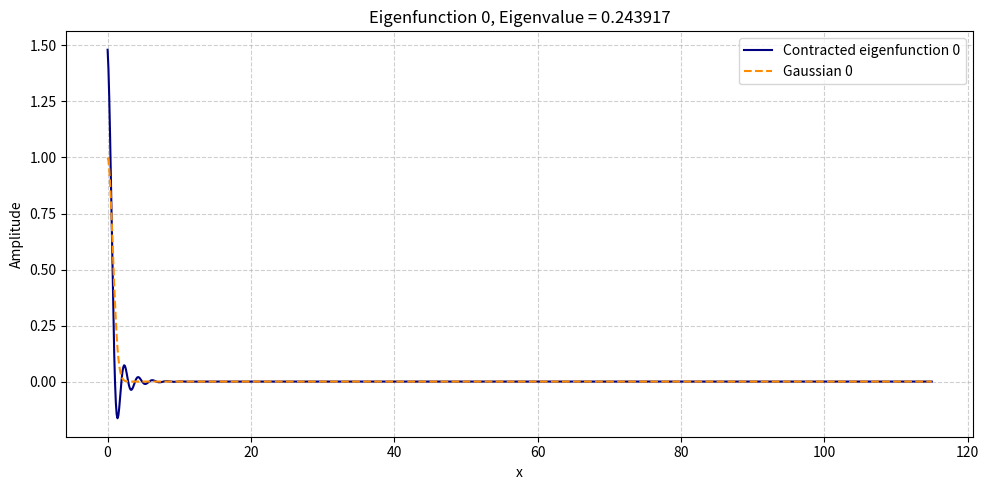
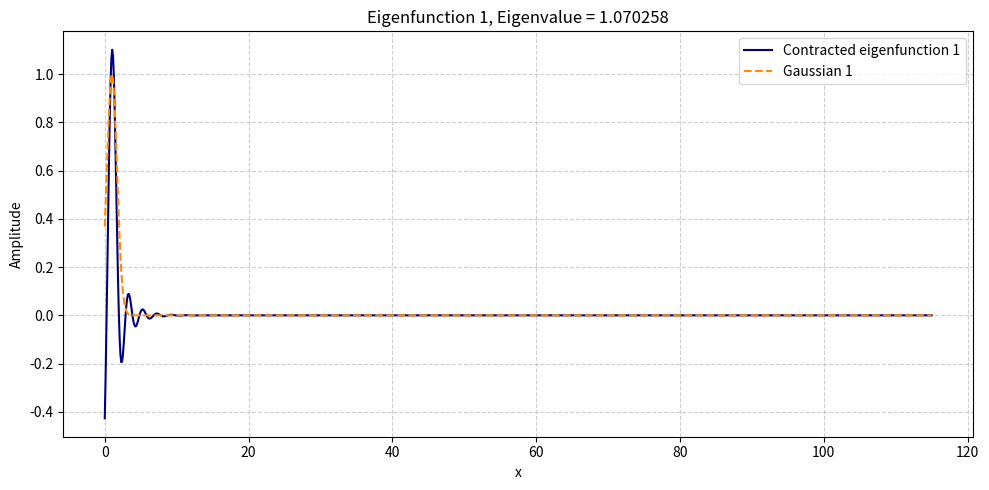
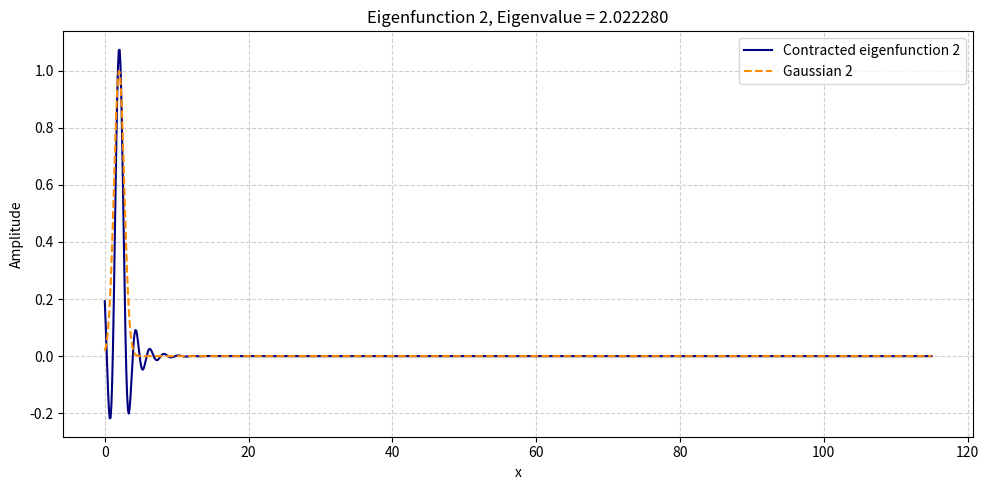
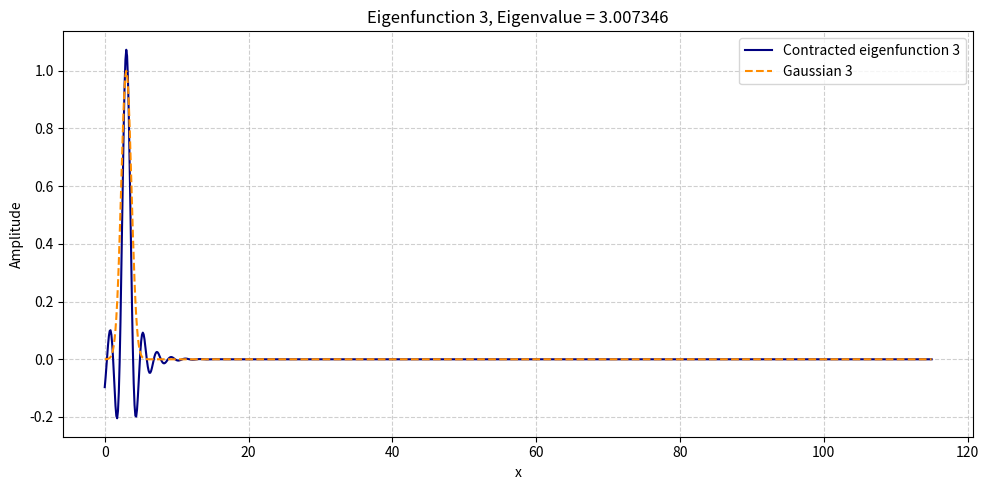
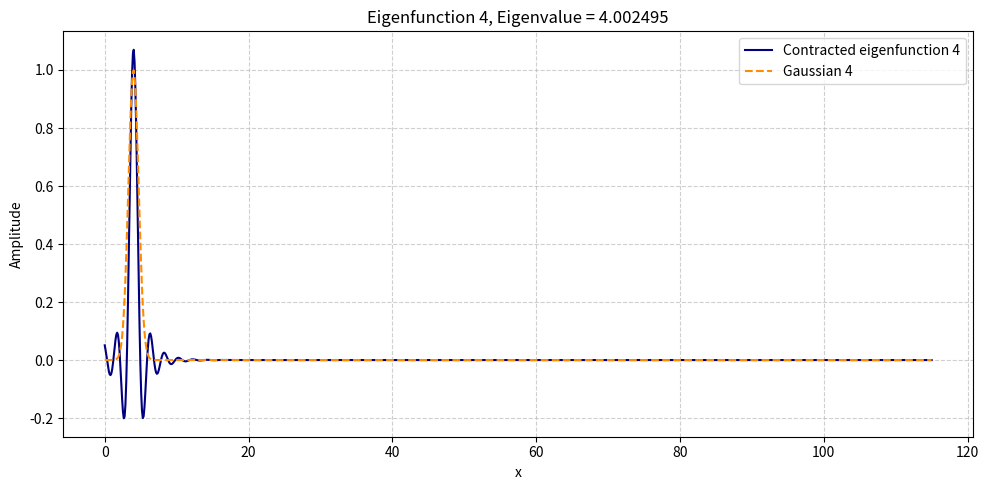
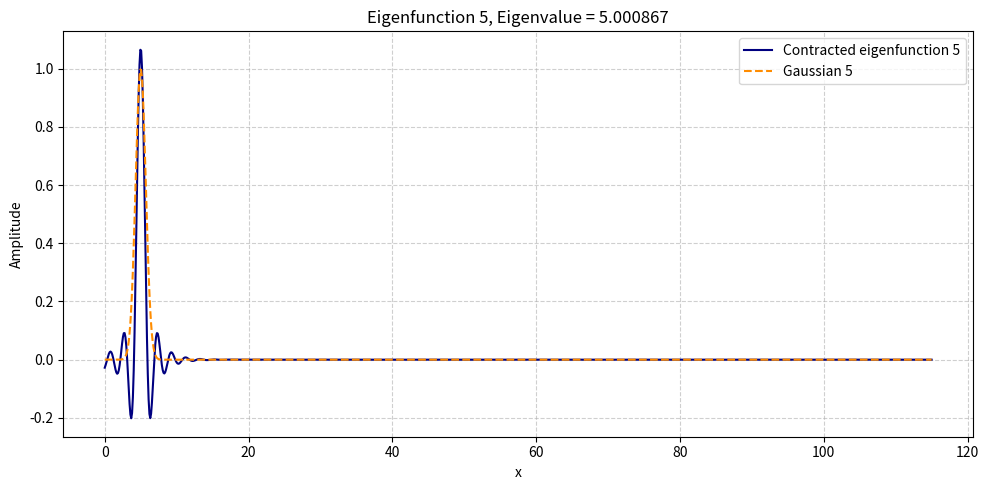
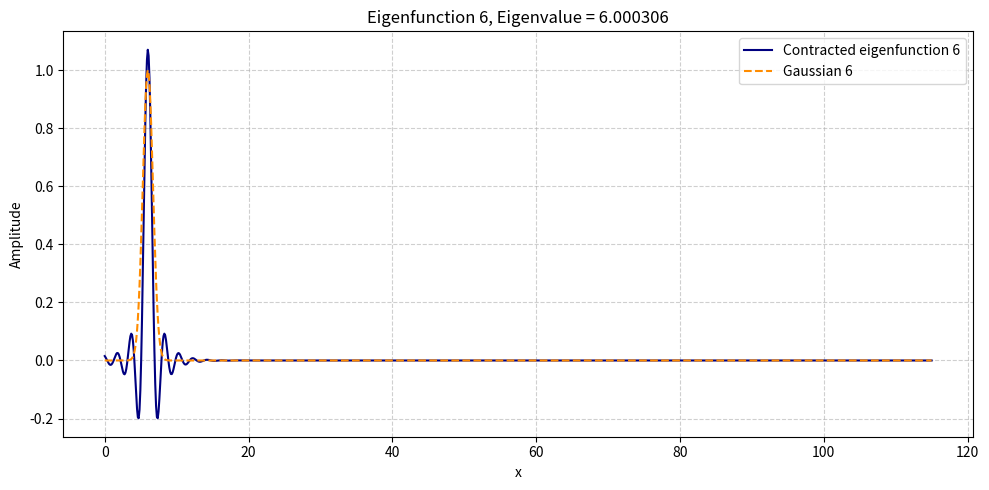
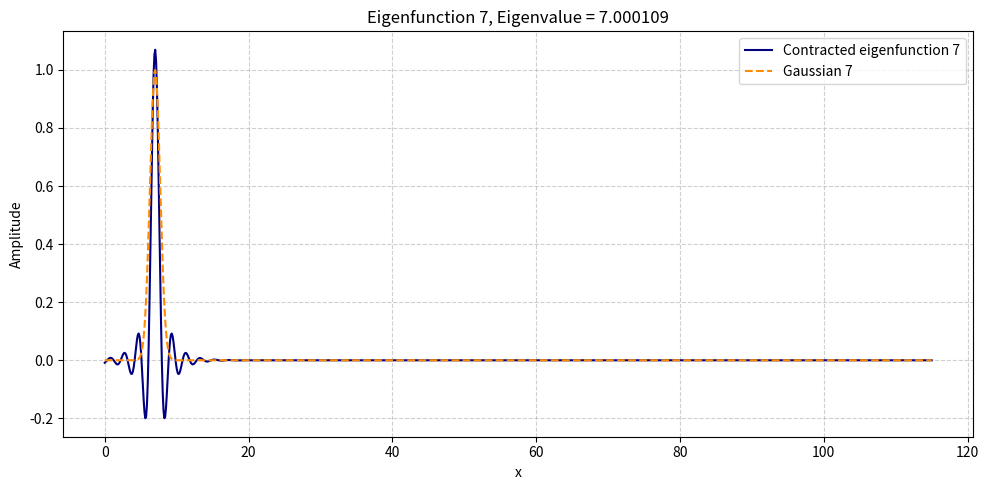
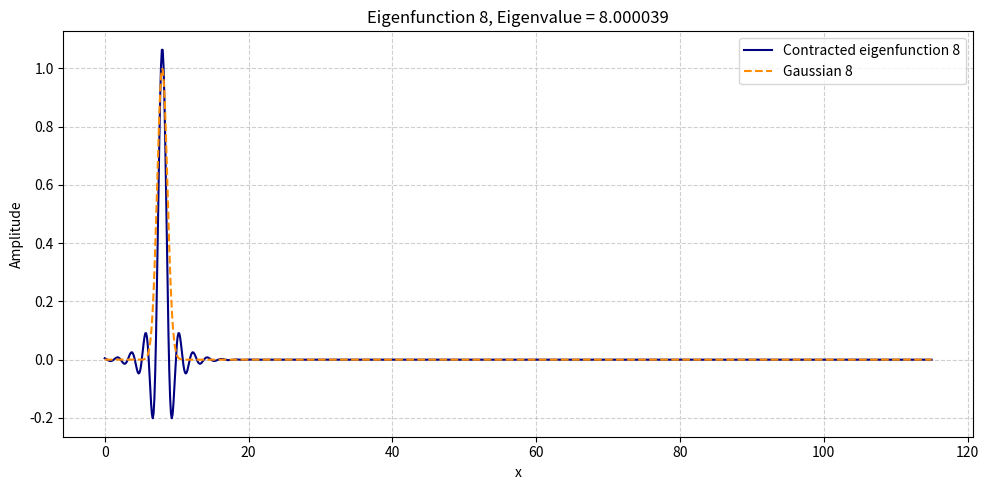
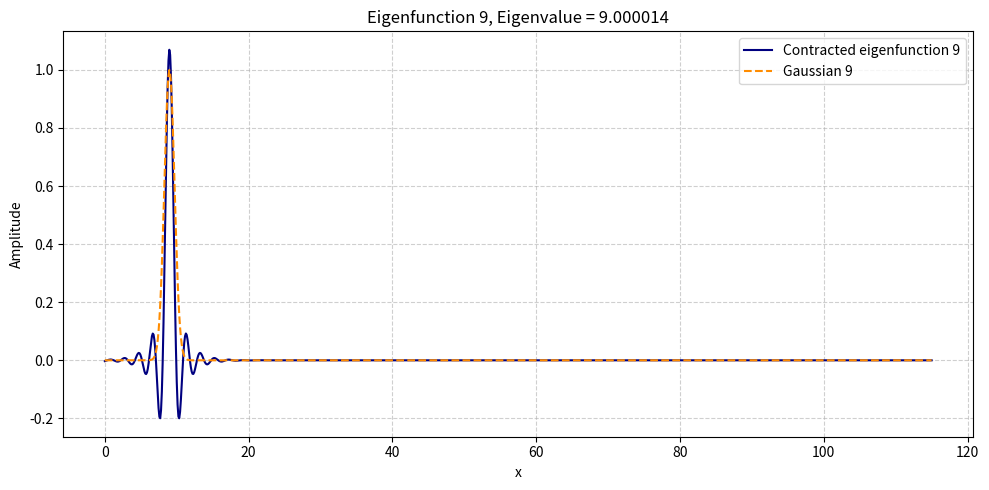
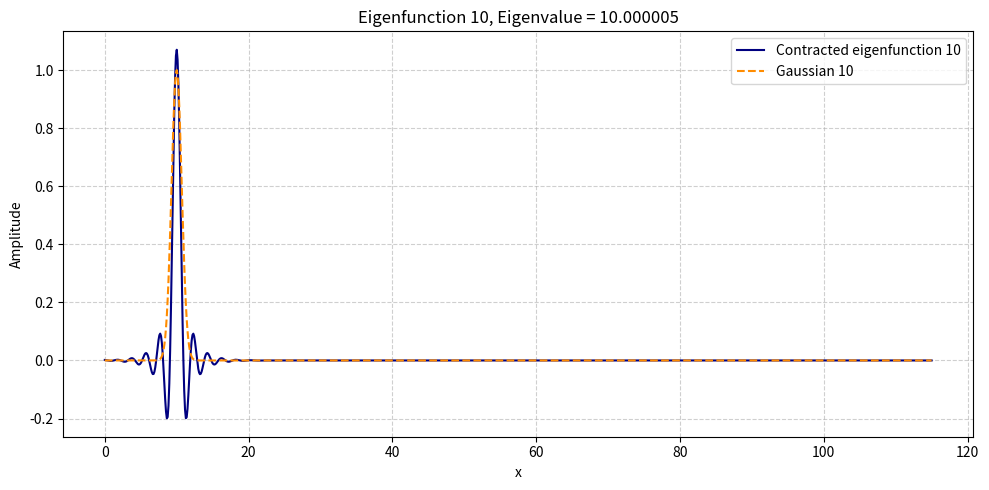
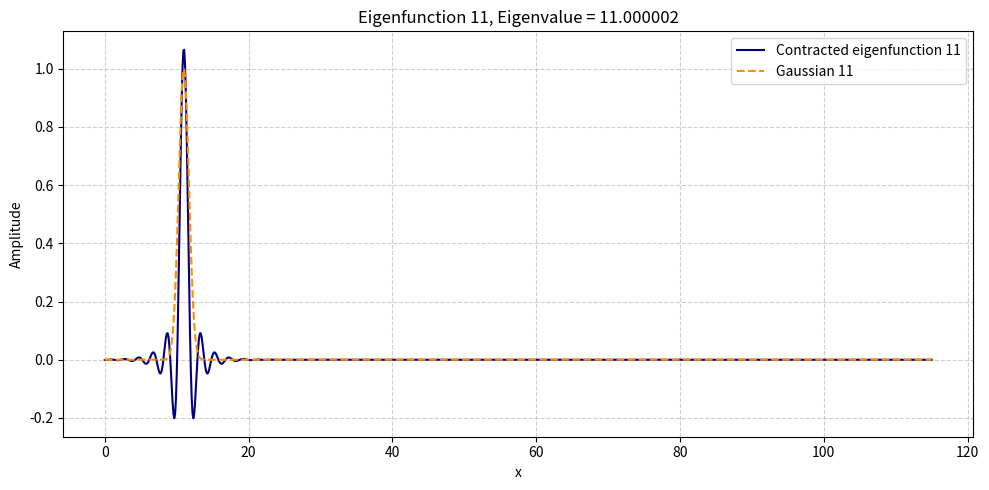
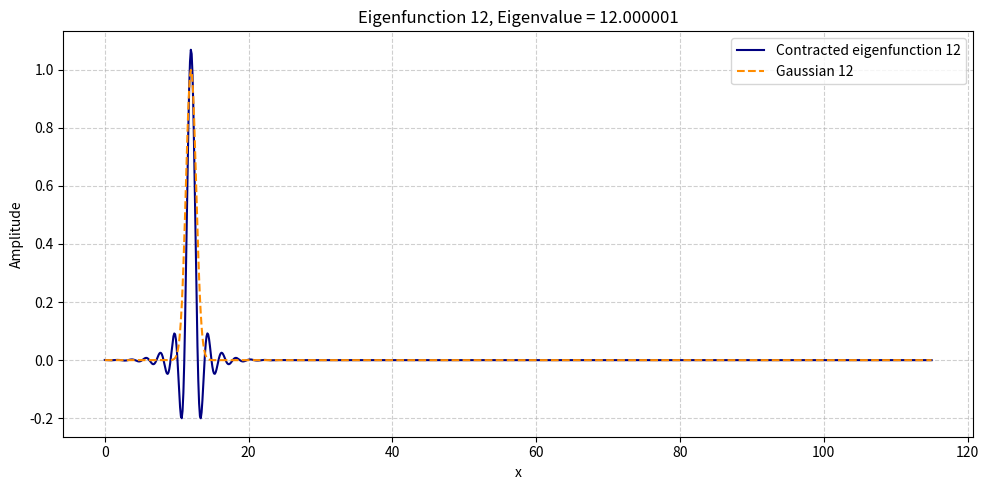
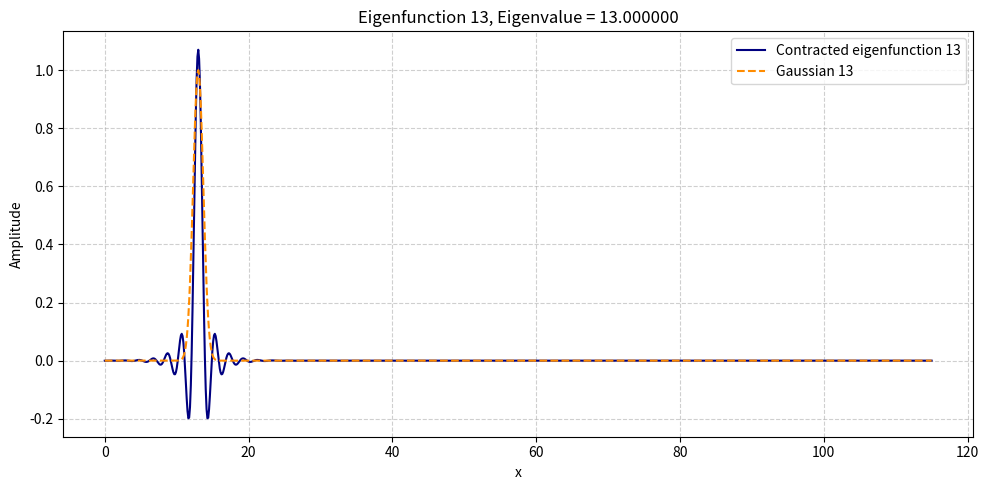
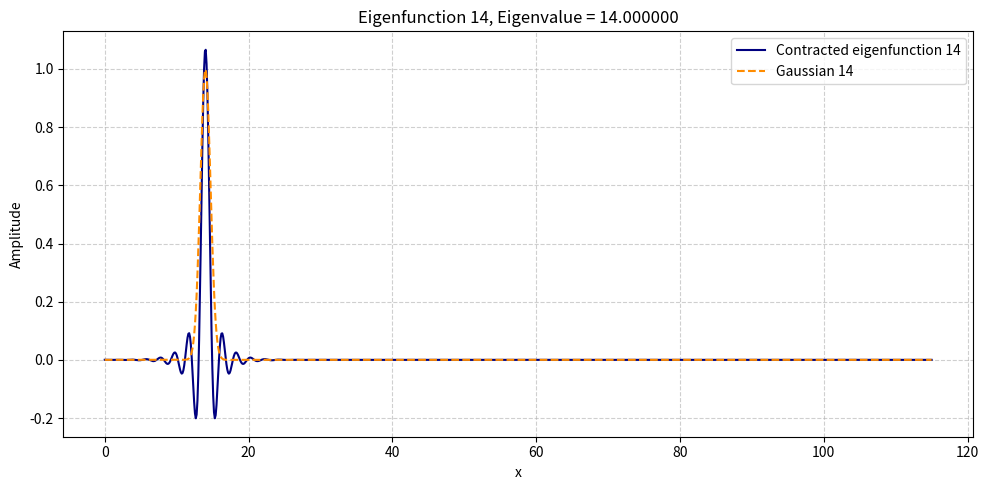
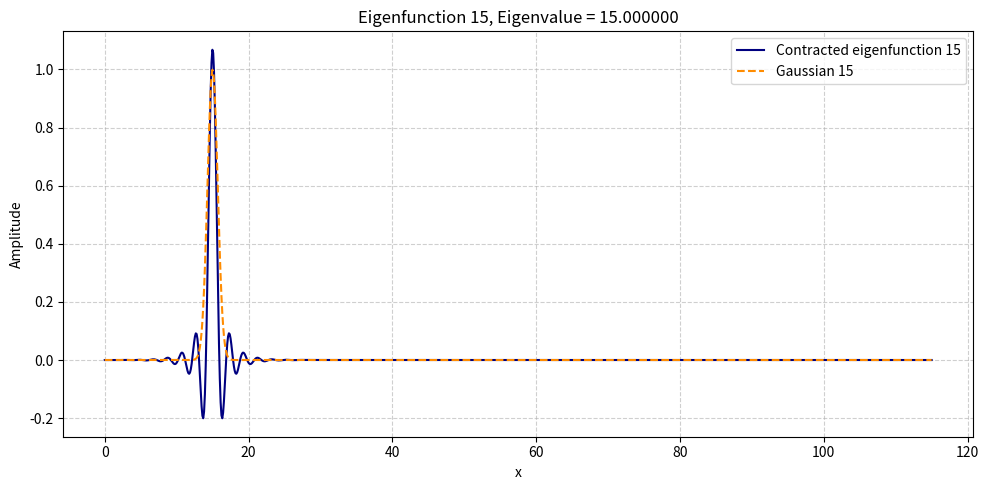

These figures' Python source, in order:
import matplotlib.pyplot as plt
import numpy as np
from scipy.linalg import eigh

# ============================================================
# Parameters
# ============================================================

n_basis = 116       # number of Gaussian basis functions
n_grid = 1000       # number of spatial grid points

x_min = 0.0
x_max = 115.0

w = 1.0

# ============================================================
# Spatial grid
# ============================================================

x = np.linspace(x_min, x_max, n_grid)
dx = x[1] - x[0]

# ============================================================
# Gaussian centers
# ============================================================

centers = np.linspace(x_min, x_max, n_basis)

# G has shape:
#
#     (number of spatial points, number of Gaussians)
#
#     n_grid x n_basis
#
G = np.exp(
    -((x[:, None] - centers[None, :]) ** 2) / w**2
)

# ============================================================
# Position operator on the fine spatial grid
# ============================================================

X = np.diag(x)

# ============================================================
# Project operator into the Gaussian basis
# ============================================================

# Include dx because these matrix products approximate integrals
S = G.T @ G * dx
H = G.T @ X @ G * dx

# ============================================================
# Solve generalized eigenvalue problem
#
#       H c = lambda S c
#
# eigh automatically returns eigenvalues in ascending order
# ============================================================

eigenvalues, eigenvectors = eigh(H, S)

# ============================================================
# Contract eigenvectors back onto spatial grid
# ============================================================

contracted_eigenvectors = G @ eigenvectors

# ============================================================
# Gram matrices
# ============================================================

gram_gaussians = G.T @ G * dx

gram_contracted = (
    contracted_eigenvectors.T
    @ contracted_eigenvectors
    * dx
)

np.set_printoptions(
    precision=4,
    suppress=True,
    linewidth=200,
)

print("=" * 80)
print("GRAM MATRIX OF ORIGINAL GAUSSIANS")
print("=" * 80)
print(gram_gaussians)

print("\n" + "=" * 80)
print("GRAM MATRIX OF CONTRACTED EIGENFUNCTIONS")
print("=" * 80)
print(gram_contracted)

# ============================================================
# Sum of Gaussians
# ============================================================

# gaussian_sum = np.sum(G, axis=1)

# plt.figure(figsize=(10, 5))
# plt.plot(
#     x,
#     gaussian_sum,
#     label="Sum of Gaussians",
#     color="darkred",
# )
# plt.title("Sum of Gaussians")
# plt.xlabel("x")
# plt.ylabel("Amplitude")
# plt.grid(True, linestyle="--", alpha=0.6)
# plt.legend()
# plt.tight_layout()
# plt.show()

# ============================================================
# Plot eigenfunctions
# ============================================================

for i in range(eigenvectors.shape[1]):

    v = eigenvectors[:, i].copy()

    # Contract onto fine spatial grid
    f_contracted = G @ v

    # Flip sign so largest-magnitude point is positive
    max_idx = np.argmax(np.abs(f_contracted))

    if f_contracted[max_idx] < 0:
        v *= -1
        f_contracted *= -1

    # Gaussian centered at corresponding basis center
    gaussian_i = G[:, i]

    plt.figure(figsize=(10, 5))

    plt.plot(
        x,
        f_contracted,
        label=rf"Contracted eigenfunction {i}",
        color="navy",
    )

    plt.plot(
        x,
        gaussian_i,
        label=rf"Gaussian {i}",
        color="darkorange",
        linestyle="--",
    )

    plt.title(
        f"Eigenfunction {i}, "
        f"Eigenvalue = {eigenvalues[i]:.6f}"
    )

    plt.xlabel("x")
    plt.ylabel("Amplitude")
    plt.grid(True, linestyle="--", alpha=0.6)
    plt.legend()
    plt.tight_layout()
    plt.show()
